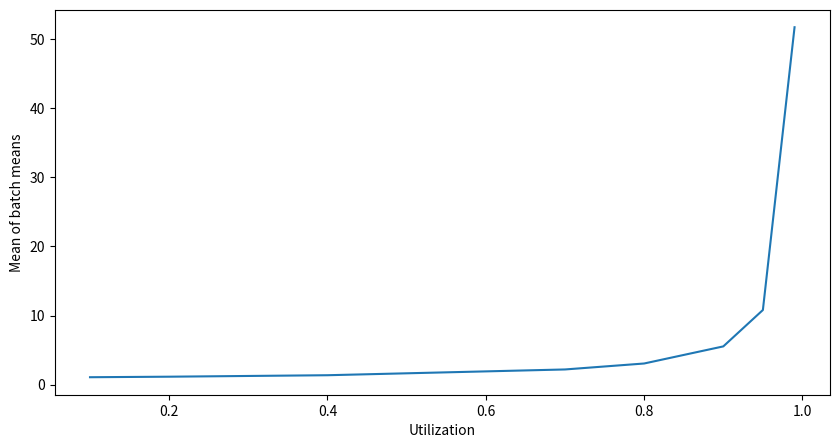

Here is the Python script that generated this plot: (Note: this script raises an exception after producing the figure.)
import matplotlib.pyplot as plt
import scipy.stats as ss
import numpy as np
import math
import pandas as pd
import matplotlib.pylab as plt

from typing import Callable, List

TOTAL_SIMULATION_TIME = 50000
PLOT_DELAYS = False


class Customer:
    def __init__(self, arrival_data, service_start_date, service_time):
        """
        a class that virtualizes a job. contains all the information for a job
        :param arrival_data: the time at which the job arrives to the queue
        :param service_start_date: the time at which processing of job starts
        :param service_time: time spent to process the job
        """
        self.arrival_data = arrival_data
        self.service_start_data = service_start_date
        self.service_time = service_time
        self.service_end_time = self.service_start_data + self.service_time
        self.wait = self.service_end_time - self.arrival_data


class Simulation:
    def __init__(self, seed: int,
                 simulation_time: int,
                 utilization: float,
                 service_time_distribution: str,
                 accuracy: float,
                 confidence_level: float = 0.95):

        np.random.seed(seed)

        self.simulation_time = simulation_time
        self.utilization = utilization
        self.accuracy = accuracy
        self.confidence_level = confidence_level

        # stores the type of distribution used to generate random service times. it can be: EXP, DET and HYP
        self.service_time_distribution_name = service_time_distribution

        self.total_simulation_time = TOTAL_SIMULATION_TIME
        self.current_time = 0
        self.delays = []
        self.average_delay_list = []
        self.customers: List[Customer] = []
        self.warmup_ending_point: int = None
        self.find_transient_end: bool = True
        self.finish_simulation: bool = False

        self.batch_size: int = 0
        self.batches_means_list = []
        self.CI = ()
        self.CI_up = None
        self.CI_low = None

        # setting distribution parameters for both inter-arrival and service time
        # then defining the function which we should every time we want a random number
        # each time we invoke these function, they return a different random number
        self.inter_arrival_time_random_generator: Callable = lambda: np.random.exponential(1 / self.utilization)
        self._make_service_random_num_generator(service_time_distribution)

    def start_simulation(self):
        """
        Overall simulation for a defined setting is done in here
        """
        while self.current_time < self.total_simulation_time:

            if len(self.customers) == 0:
                arrival_date = self.inter_arrival_time_random_generator()
                service_start_date = arrival_date

            else:
                inter_arrival = self.inter_arrival_time_random_generator()
                arrival_date += inter_arrival

                # if the last customer has been processed then the current customer can be processed upon arrival
                # otherwise it should wait for the previous customer to end
                service_start_date = max(arrival_date, self.customers[-1].service_end_time)

            # each time service_time_random_generator is called, new random number based on the dist will be drawn
            service_time = self.service_time_random_generator()

            new_customer = Customer(arrival_date, service_start_date, service_time)
            self.customers.append(new_customer)
            self.delays.append(new_customer.wait)
            self.average_delay_list.append(sum(self.delays) / len(self.delays))

            # updating current time
            self.current_time = arrival_date

            if self.current_time > self.simulation_time:
                # after going to almost middle of simulation, we go back and find the end of the warmup period

                if self.find_transient_end:
                    self.warmup_ending_point = self._calculate_warmup_ending_point()
                    if PLOT_DELAYS:
                        return
                    # removing warm-up data
                    self.average_delay_list = self.average_delay_list[self.warmup_ending_point:]

                    self._calculate_batch_size()

                    # end of transient have been calculated
                    self.find_transient_end = False

                # divide into batched
                self.apply_batch_means()

                # this boolean variable is modified in apply_batch_means
                # if confidence interval of the batch means is as small as out expectation, we can halt the simulation
                if self.finish_simulation:
                    return
                else:
                    # if C.I is not small enough, then we have to go on with simulation
                    self.simulation_time += self.batch_size

    def _make_service_random_num_generator(self, service_time_distribution: str):
        """

        :param service_time_distribution: name of distribution
        :return: a callable function which returns a new random variable each time it is called
        """
        if service_time_distribution == "DET":
            self.service_time_random_generator = lambda: 1

        elif service_time_distribution == "EXP":
            self.service_time_random_generator = lambda: np.random.exponential(1)

        elif service_time_distribution == "HYP":
            self.service_time_random_generator = lambda: self._draw_hyper_exponential(0.6, 1.4, 0.5)

    @staticmethod
    def _draw_hyper_exponential(mu1: float, mu2: float, p: float) -> float:
        """

        :param mu1: rate for the fist exponential
        :param mu2: rate for the second exponential
        :param p: probability of selecting the first exponential
        :return: random number based on the hyper-exponential distribution
        """
        u = np.random.random()
        v = np.random.random()
        if u <= p:
            service = (-1 * mu1) * math.log(1 - v)
        else:
            service = (-1 * mu2) * math.log(1 - v)

        return service

    def plot_delay_average(self):
        """
        this function is for plotting the point at which the transient period ends
        """
        plt.plot(self.average_delay_list)
        plt.xlabel("step")
        plt.ylabel("average delay")
        plt.axvline(x=self.warmup_ending_point, color="red")
        plt.savefig("det_trans.png")
        plt.show()

    def _calculate_warmup_ending_point(self):
        """
        function which computes the point at which the transient period ends
        """
        # computing the average of the average delays
        mean = np.mean(self.average_delay_list)
        std = np.std(self.average_delay_list)

        # calculating the interval in which the values are acceptable
        lower_bound = mean - std
        upper_bound = mean + std

        starting_point = int(len(self.average_delay_list) * 0.2)

        # finding the point at which warm-up period ends
        for counter in range(starting_point, len(self.average_delay_list)):
            if (self.average_delay_list[counter] > lower_bound) and (self.average_delay_list[counter] < upper_bound):
                return counter

        # if no point was found
        return None

    def apply_batch_means(self):
        """
        In this function, the remaining data after the warmup period is divided into equal-sized batches
        Then their statistics are computed. If the CI is small enough, then simulation will be halted
        """

        idx = 0
        self.batches_means_list = []

        while idx < len(self.average_delay_list):
            # this line to avoid the out-of-range error
            batch_end_idx = idx + self.batch_size if (idx + self.batch_size) < len(self.average_delay_list) else \
                len(self.average_delay_list)

            self.batches_means_list.append(np.mean(self.average_delay_list[idx: batch_end_idx]))

            idx += self.batch_size

        self.finish_simulation, self.CI_low, self.CI_up = self._compute_batch_means_ci()

    def _calculate_batch_size(self):
        """
        Assuming that the initial number of batches should be 10, the number of instances in each batch is calculated
        """
        self.batch_size = int(len(self.average_delay_list) / 10)

    def _compute_batch_means_ci(self):
        """
        This function is in charge of calculating the statistics of batch means.
        """
        mu = np.mean(self.batches_means_list)  # mean of batch means
        std = np.std(self.batches_means_list)  # standard deviation of batch means
        n = len(self.batches_means_list)
        t = np.abs(ss.t.ppf((1 - self.confidence_level) / 2, n - 1))

        z = t * std / np.sqrt(n)

        interval = 2 * z / mu

        # if interval is small enough, it would be counted as acceptable to finish the simulation
        if interval > self.accuracy:
            is_acceptable = False
        else:
            is_acceptable = True

        if len(self.batches_means_list) == 30:
            is_acceptable = True

        return is_acceptable, mu - z, mu + z


if __name__ == "__main__":
    stat_df: pd.DataFrame = pd.DataFrame(
        columns=["utilization", "distribution", "batch_count", "batch_ci_low", "batch_ci_up", "batch_mean"])
    utilization_list = [0.1, 0.2, 0.4, 0.7, 0.8, 0.9, 0.95, 0.99]
    distribution_list = ["DET", "EXP", "HYP"]

    for utilization in utilization_list:
        for distribution in distribution_list:
            sim = Simulation(seed=42, simulation_time=10000, utilization=utilization,
                             service_time_distribution=distribution,
                             accuracy=0.1)
            sim.start_simulation()

            df_row = {"utilization": utilization, "distribution": distribution,
                      "batch_count": len(sim.batches_means_list),
                      "batch_ci_low": sim.CI_low, "batch_ci_up": sim.CI_up,
                      "batch_mean": np.mean(sim.batches_means_list)}

            stat_df = pd.concat([stat_df, pd.DataFrame([df_row])], ignore_index=True)

    print(stat_df.sort_values(["distribution", "utilization"]))

    plt.figure(figsize=(10, 5))

    distribution_dict = {"DET": "red", "EXP": "purple", "HYP": "yellow"}

    for distribution in distribution_dict.keys():
        df = stat_df.loc[stat_df.distribution == distribution]
        plt.plot(df["utilization"], df["batch_mean"])
        plt.xlabel("Utilization")
        plt.ylabel("Mean of batch means")
        plt.fill_between([i for i in df["utilization"]], df["batch_ci_low"], df["batch_ci_up"], alpha=.5,
                         color=distribution_dict[distribution], label=f"{distribution} CI")
    plt.legend()
    plt.savefig("results.png")
    plt.show()
